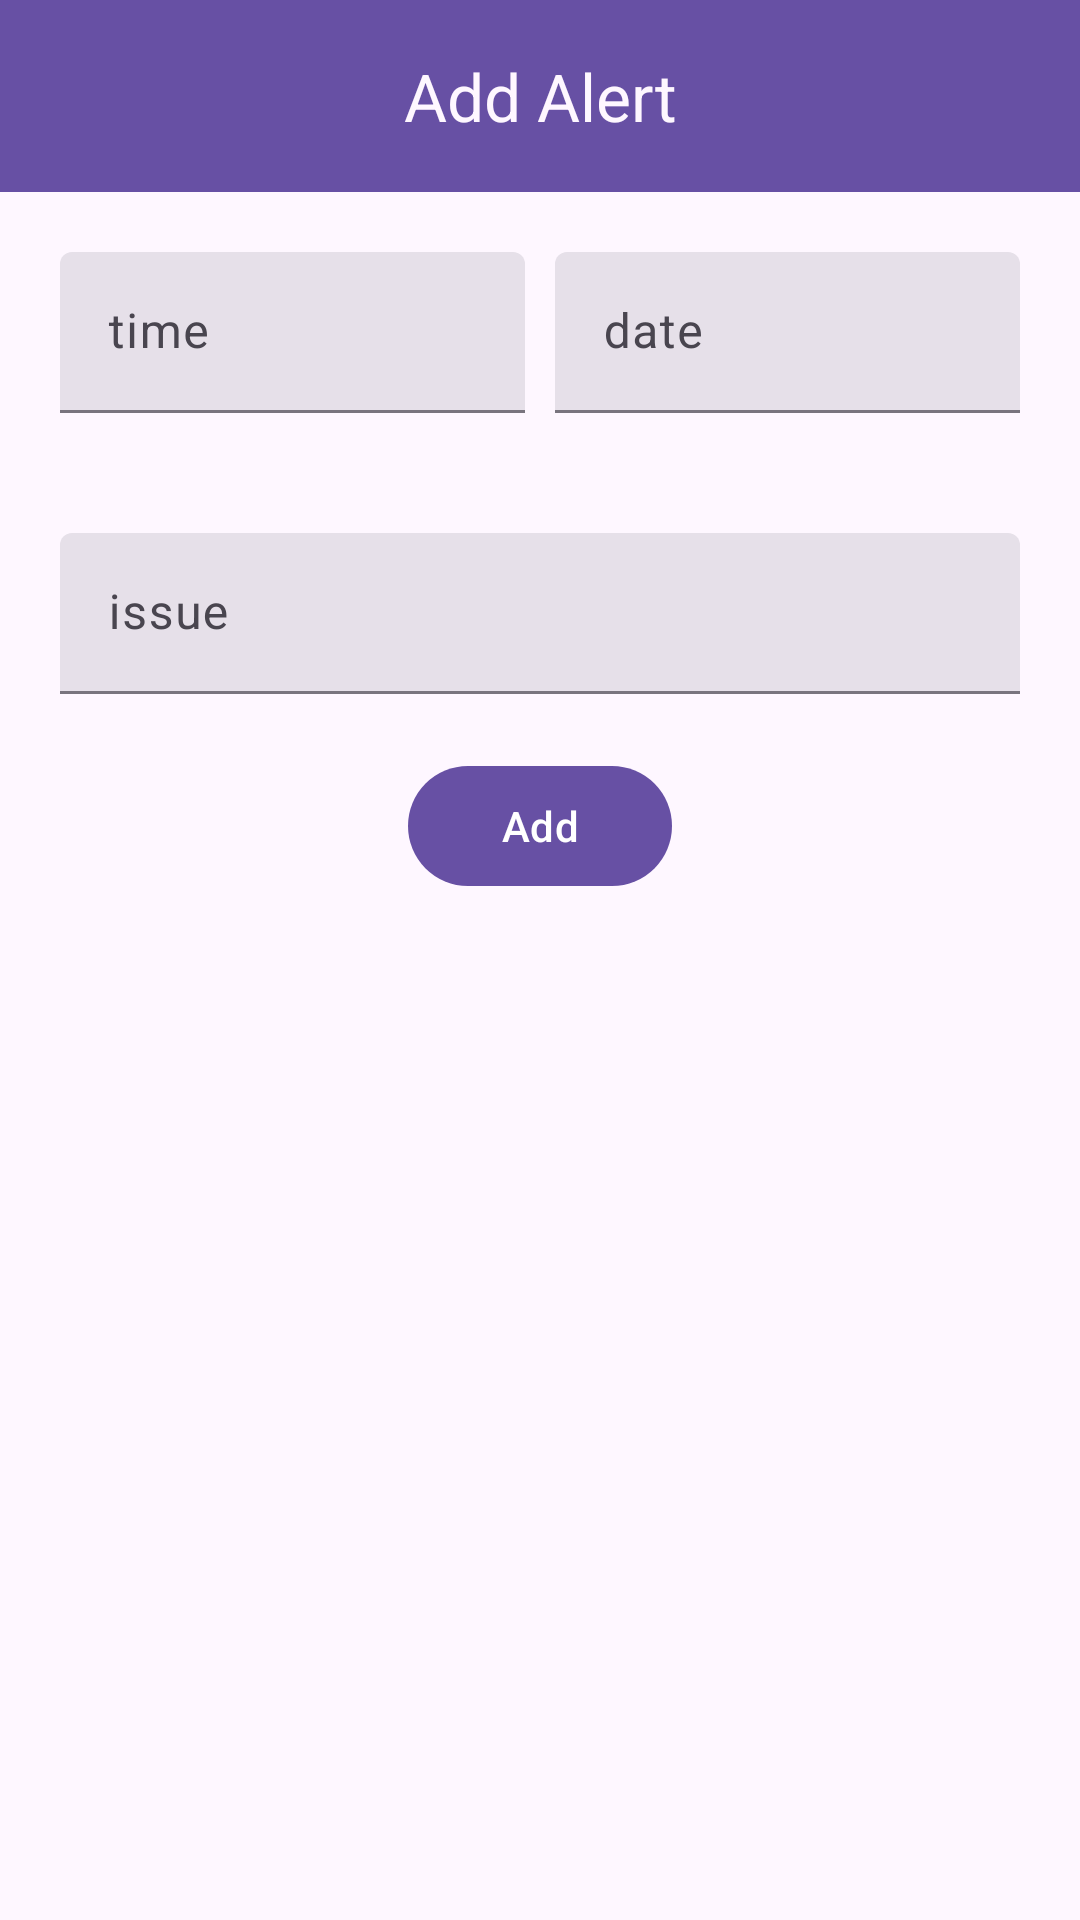

Layout XML and referenced resources for this Android screen:
<!-- AndroidManifest.xml: application theme Theme.AppsForGood -->
<!-- res/layout/activity_add_alert.xml -->
<?xml version="1.0" encoding="utf-8"?>
<RelativeLayout xmlns:android="http://schemas.android.com/apk/res/android"
    xmlns:app="http://schemas.android.com/apk/res-auto"
    xmlns:tools="http://schemas.android.com/tools"
    android:id="@+id/main"
    android:layout_width="match_parent"
    android:layout_height="match_parent"
    tools:context=".firestore.AddAlertActivity">

    <com.google.android.material.appbar.MaterialToolbar
        android:layout_width="match_parent"
        android:layout_height="wrap_content"
        android:background="?attr/colorPrimary"
        app:titleCentered="true"
        app:titleTextColor="?attr/colorSurface"
        app:title="Add Alert"
        android:id="@+id/toolbar"/>

    <LinearLayout
        android:layout_width="match_parent"
        android:layout_height="wrap_content"
        android:layout_margin="20sp"
        android:id="@+id/whenLayout"
        android:layout_below="@id/toolbar"
        android:orientation="horizontal">

        <com.google.android.material.textfield.TextInputLayout
            android:layout_width="0sp"
            android:layout_height="wrap_content"
            android:layout_weight="1"
            android:hint="time"
            android:id="@+id/timeLayout"
            android:layout_marginEnd="5sp"
            style="@style/Widget.Material3.TextInputLayout.FilledBox.Dense">

            <com.google.android.material.textfield.TextInputEditText
                android:layout_width="match_parent"
                android:layout_height="wrap_content"
                android:inputType="time"
                android:id="@+id/timeET"/>

        </com.google.android.material.textfield.TextInputLayout>

        <com.google.android.material.textfield.TextInputLayout
            android:layout_width="0sp"
            android:layout_height="wrap_content"
            android:layout_weight="1"
            style="@style/Widget.Material3.TextInputLayout.FilledBox.Dense"
            android:id="@+id/dateLayout"
            android:layout_marginStart="5sp"
            android:hint="date">

            <com.google.android.material.textfield.TextInputEditText
                android:layout_width="match_parent"
                android:layout_height="wrap_content"
                android:inputType="text|date"
                android:id="@+id/dateET"/>

        </com.google.android.material.textfield.TextInputLayout>

    </LinearLayout>

    <com.google.android.material.textfield.TextInputLayout
        android:layout_width="match_parent"
        android:layout_height="wrap_content"
        android:layout_margin="20sp"
        android:layout_below="@id/whenLayout"
        style="@style/Widget.Material3.TextInputLayout.FilledBox.Dense"
        android:hint="issue"
        android:id="@+id/issueLayout">

        <com.google.android.material.textfield.TextInputEditText
            android:layout_width="match_parent"
            android:layout_height="wrap_content"
            android:inputType="textCapSentences|textMultiLine"
            android:id="@+id/issueET"/>

    </com.google.android.material.textfield.TextInputLayout>

    <com.google.android.material.button.MaterialButton
        android:layout_width="wrap_content"
        android:layout_height="wrap_content"
        android:layout_centerHorizontal="true"
        android:id="@+id/addAlert"
        android:text="Add"
        android:layout_below="@id/issueLayout"/>

</RelativeLayout>
<!-- resources referenced by this layout -->
<resources>
  <style name="Theme.AppsForGood" parent="Base.Theme.AppsForGood" />
  <style name="Base.Theme.AppsForGood" parent="Theme.Material3.DayNight.NoActionBar">
          
          
      </style>
</resources>
